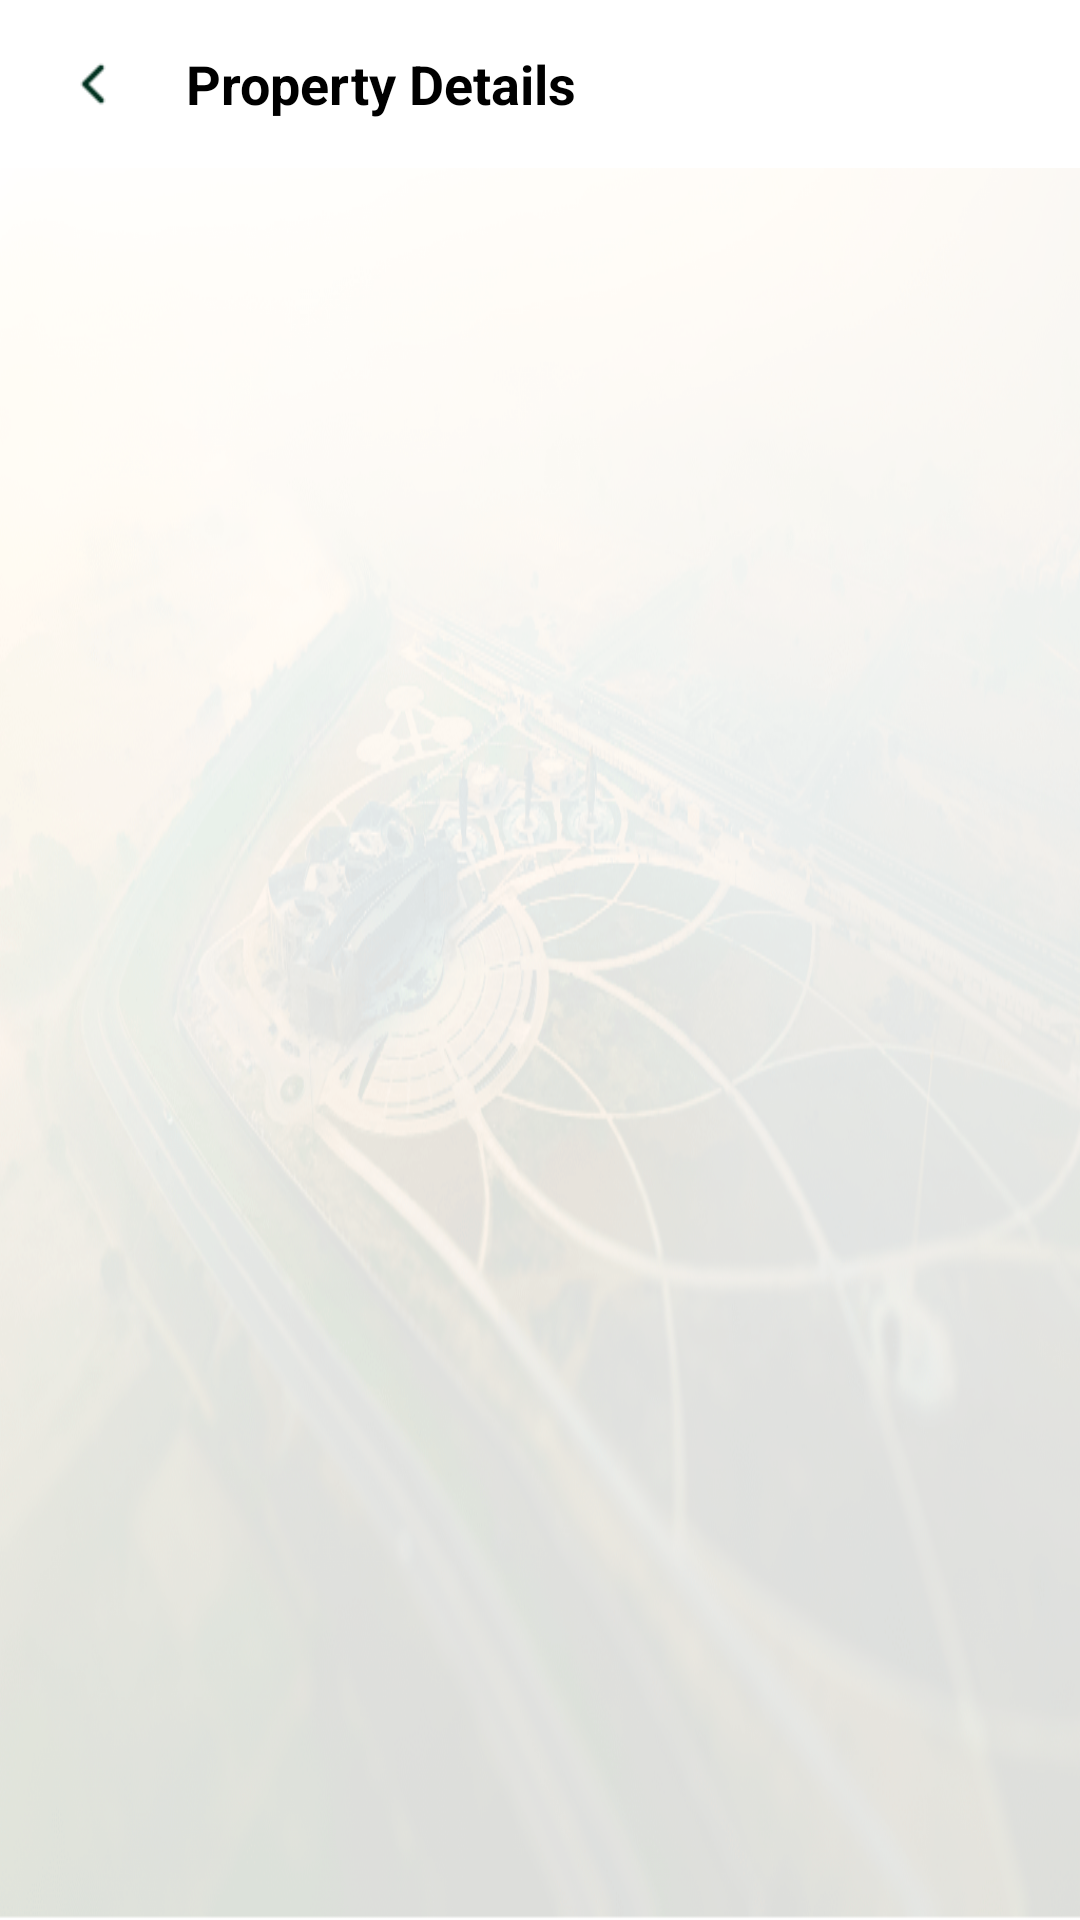

Layout XML and referenced resources for this Android screen:
<!-- AndroidManifest.xml: application theme Theme.LDA -->
<!-- res/layout/activity_payment.xml -->
<?xml version="1.0" encoding="utf-8"?>
<layout xmlns:android="http://schemas.android.com/apk/res/android"
    xmlns:app="http://schemas.android.com/apk/res-auto"
    xmlns:tools="http://schemas.android.com/tools">

    <androidx.constraintlayout.widget.ConstraintLayout
        android:id="@+id/root"
        android:layout_width="match_parent"
        android:layout_height="match_parent"
        tools:context=".eCourtUi.HearingActivity"
        android:background="@drawable/bg_with_opacity">

        
        <com.google.android.material.appbar.AppBarLayout
            android:id="@+id/topAppBar"
            android:layout_width="match_parent"
            android:layout_height="wrap_content">

            <com.google.android.material.appbar.MaterialToolbar
                android:id="@+id/toolBar"
                android:layout_width="match_parent"
                android:layout_height="?attr/actionBarSize"
                style="@style/Widget.MaterialComponents.Toolbar.Surface"
                app:contentInsetStartWithNavigation="0dp">

                
                <ImageView
                    android:id="@+id/navBack"
                    android:layout_width="30dp"
                    android:layout_height="30dp"
                    android:src="@drawable/left_icon"
                    android:layout_marginStart="12dp"
                    android:layout_gravity="start|center_vertical"
                    android:padding="4dp"/>

                
                <TextView
                    android:id="@+id/tvTitle"
                    android:layout_width="wrap_content"
                    android:layout_height="wrap_content"
                    android:text="Property Details"
                    android:textColor="@color/black"
                    android:textSize="18sp"
                    android:textStyle="bold"
                    android:layout_marginStart="20dp"
                    android:layout_gravity="center_vertical"/>

            </com.google.android.material.appbar.MaterialToolbar>
        </com.google.android.material.appbar.AppBarLayout>



        
        <androidx.recyclerview.widget.RecyclerView
            android:id="@+id/rvPropertyList"
            android:layout_width="0dp"
            android:layout_height="0dp"
            android:layout_marginTop="10dp"
            android:padding="8dp"
            app:layout_constraintTop_toBottomOf="@id/topAppBar"
            app:layout_constraintStart_toStartOf="parent"
            app:layout_constraintEnd_toEndOf="parent"
            app:layout_constraintBottom_toBottomOf="parent" />

    </androidx.constraintlayout.widget.ConstraintLayout>
</layout>
<!-- resources referenced by this layout -->
<resources>
  <color name="black">#FF000000</color>
  <!-- drawable bg_with_opacity (drawable) -->
  <layer-list xmlns:android="http://schemas.android.com/apk/res/android">
  
      
      <item>
          <bitmap
              android:src="@drawable/last_2"
              android:gravity="fill"/>
      </item>
  
      
      <item>
          <shape android:shape="rectangle">
              <solid android:color="#80FFFFFF"/>
          </shape>
      </item>
  
  </layer-list>
  <!-- drawable left_icon: png bitmap (drawable, 384 bytes) -->
  <style name="Theme.LDA" parent="Base.Theme.LDA" />
  <!-- drawable last_2: png bitmap (drawable, 536539 bytes) -->
  <style name="Base.Theme.LDA" parent="Theme.MaterialComponents.Light.DarkActionBar">
          
          
          <item name="colorPrimaryDark">@color/primary</item>
          <item name="colorPrimary">@color/primary</item>
          <item name="colorSecondary">@color/secondary</item>
      </style>
  <color name="primary">#013220</color>
  <color name="secondary">#F8B400</color>
</resources>
